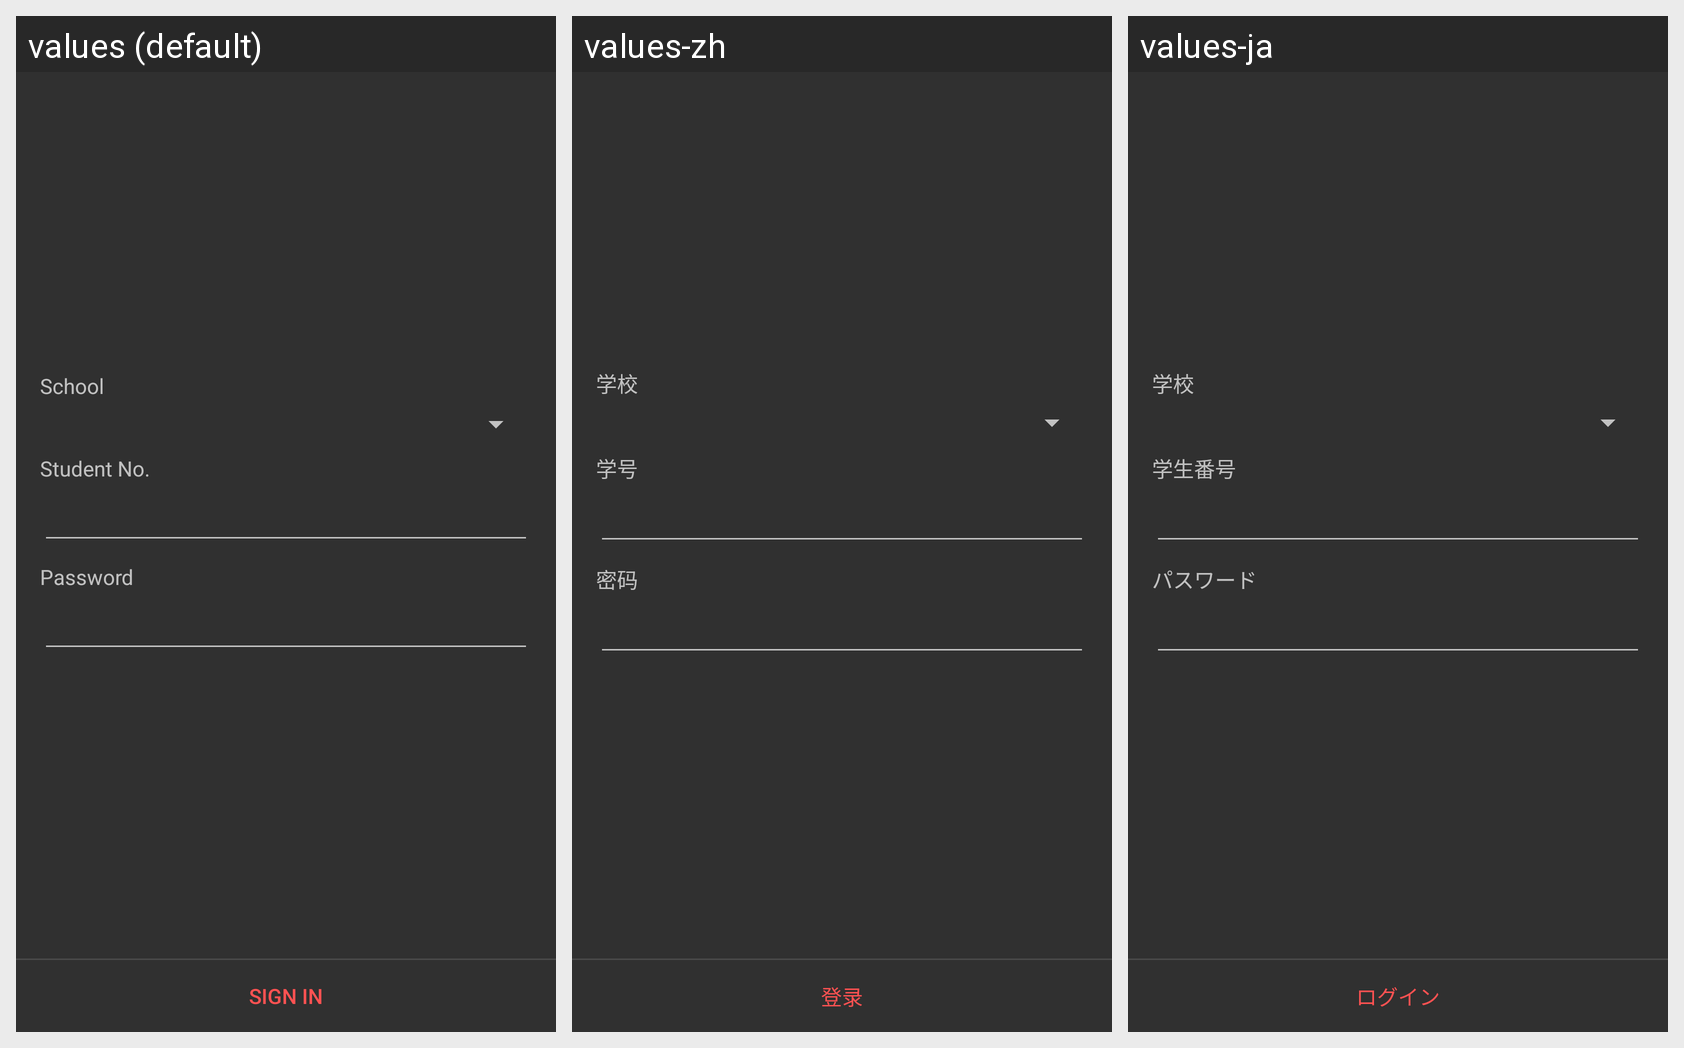

The same Android screen rendered under several of its app's locales, left to right. List the strings drawn on it with the default value and each locale's translation.
Android screen res/layout/activity_sign_in.xml rendered under 3 locales, left to right: values (default), values-zh, values-ja. Device: Nexus 5 (rendered at 1080×1920; each locale shown at half size, 540×960, under a caption strip naming it); theme AppTheme.
Strings drawn on this screen, with the default value and each locale's value (text and hints the layout hard-codes, and strings that could not be matched under every locale, appear in the picture but are not listed):

school_name
  values: School
  values-zh: 学校
  values-ja: 学校

stu_no
  values: Student No.
  values-zh: 学号
  values-ja: 学生番号

password
  values: Password
  values-zh: 密码
  values-ja: パスワード

sign_in
  values: Sign In
  values-zh: 登录
  values-ja: ログイン
